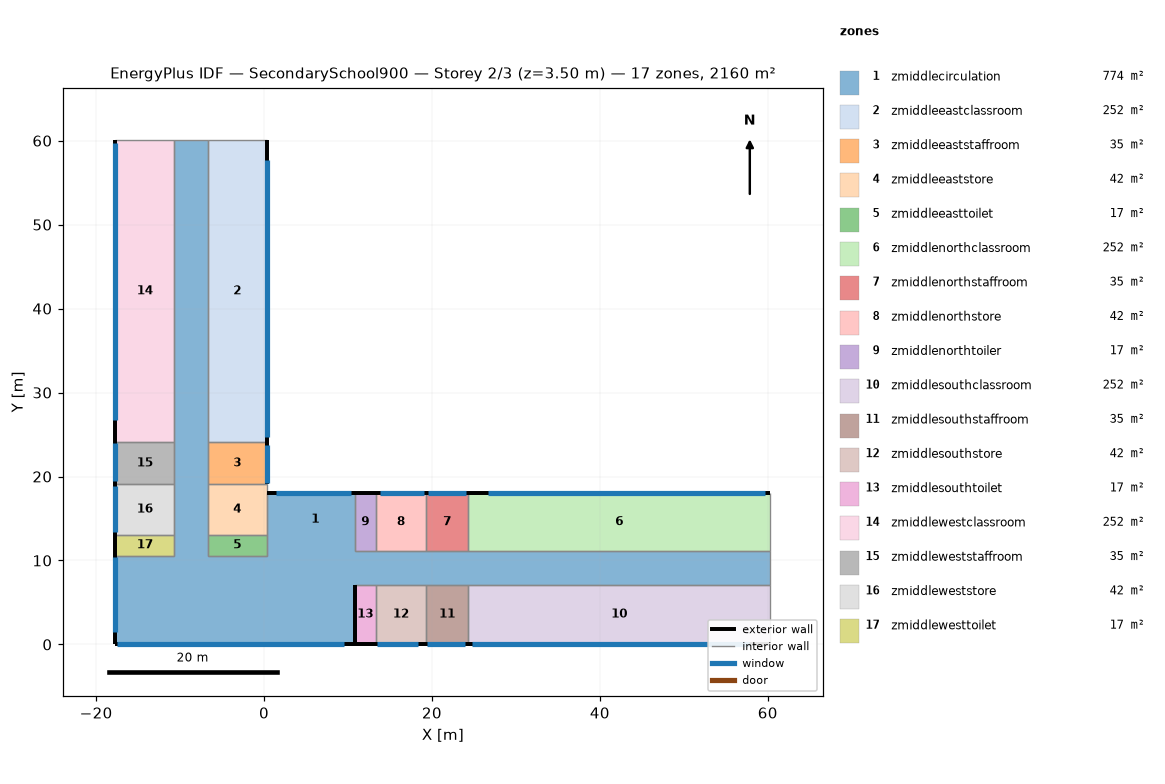
=== STOREY PLAN SPEC (per zone: floor XY polygon, exterior-wall plan segments, windows/doors) ===
zone 1: zmiddlecirculation  (774.0 m²)
  floor: (60.31, 11.09) (60.31, 7.09) (10.81, 7.09) (10.81, 0.09) (-17.69, 0.09) (-17.69, 10.59) (-10.69, 10.59) (-10.69, 60.09) (-6.69, 60.09) (-6.69, 10.59) (0.31, 10.59) (0.31, 18.09) (10.81, 18.09) (10.81, 11.09)
  exterior wall: (-17.69, 10.59) – (-17.69, 0.09)  [10.5 m]
    window: (-17.69, 10.36) – (-17.69, 1.51)  [22.5 m²]
  exterior wall: (10.81, 18.09) – (0.31, 18.09)  [10.5 m]
    window: (10.40, 18.09) – (1.40, 18.09)  [18.0 m²]
  exterior wall: (-17.69, 0.09) – (10.81, 0.09)  [28.5 m]
    window: (-17.48, 0.09) – (9.52, 0.09)  [54.0 m²]
  interior walls: 11
zone 2: zmiddleeastclassroom  (252.0 m²)
  floor: (0.31, 60.09) (0.31, 24.09) (-6.69, 24.09) (-6.69, 60.09)
  exterior wall: (0.31, 24.09) – (0.31, 60.09)  [36.0 m]
    window: (0.31, 24.72) – (0.31, 57.72)  [66.0 m²]
  interior walls: 3
zone 3: zmiddleeaststaffroom  (35.0 m²)
  floor: (0.31, 24.09) (0.31, 19.09) (-6.69, 19.09) (-6.69, 24.09)
  exterior wall: (0.31, 19.09) – (0.31, 24.09)  [5.0 m]
    window: (0.31, 19.26) – (0.31, 23.76)  [9.0 m²]
  interior walls: 3
zone 4: zmiddleeaststore  (42.0 m²)
  floor: (0.31, 19.09) (0.31, 13.09) (-6.69, 13.09) (-6.69, 19.09)
  interior walls: 4
zone 5: zmiddleeasttoilet  (17.5 m²)
  floor: (0.31, 13.09) (0.31, 10.59) (-6.69, 10.59) (-6.69, 13.09)
  interior walls: 4
zone 6: zmiddlenorthclassroom  (252.0 m²)
  floor: (60.31, 18.09) (60.31, 11.09) (24.31, 11.09) (24.31, 18.09)
  exterior wall: (60.31, 18.09) – (24.31, 18.09)  [36.0 m]
    window: (59.73, 18.09) – (26.73, 18.09)  [66.0 m²]
  interior walls: 3
zone 7: zmiddlenorthstaffroom  (35.0 m²)
  floor: (24.31, 18.09) (24.31, 11.09) (19.31, 11.09) (19.31, 18.09)
  exterior wall: (24.31, 18.09) – (19.31, 18.09)  [5.0 m]
    window: (24.09, 18.09) – (19.59, 18.09)  [9.0 m²]
  interior walls: 3
zone 8: zmiddlenorthstore  (42.0 m²)
  floor: (19.31, 18.09) (19.31, 11.09) (13.31, 11.09) (13.31, 18.09)
  exterior wall: (19.31, 18.09) – (13.31, 18.09)  [6.0 m]
    window: (19.05, 18.09) – (13.85, 18.09)  [11.4 m²]
  interior walls: 3
zone 9: zmiddlenorthtoiler  (17.5 m²)
  floor: (13.31, 18.09) (13.31, 11.09) (10.81, 11.09) (10.81, 18.09)
  exterior wall: (13.31, 18.09) – (10.81, 18.09)  [2.5 m]
  interior walls: 3
zone 10: zmiddlesouthclassroom  (252.0 m²)
  floor: (60.31, 7.09) (60.31, 0.09) (24.31, 0.09) (24.31, 7.09)
  exterior wall: (24.31, 0.09) – (60.31, 0.09)  [36.0 m]
    window: (24.78, 0.09) – (57.78, 0.09)  [66.0 m²]
  interior walls: 3
zone 11: zmiddlesouthstaffroom  (35.0 m²)
  floor: (24.31, 7.09) (24.31, 0.09) (19.31, 0.09) (19.31, 7.09)
  exterior wall: (19.31, 0.09) – (24.31, 0.09)  [5.0 m]
    window: (19.47, 0.09) – (23.97, 0.09)  [9.0 m²]
  interior walls: 3
zone 12: zmiddlesouthstore  (42.0 m²)
  floor: (19.31, 7.09) (19.31, 0.09) (13.31, 0.09) (13.31, 7.09)
  exterior wall: (13.31, 0.09) – (19.31, 0.09)  [6.0 m]
    window: (13.49, 0.09) – (18.29, 0.09)  [12.0 m²]
  interior walls: 3
zone 13: zmiddlesouthtoilet  (17.5 m²)
  floor: (13.31, 7.09) (13.31, 0.09) (10.81, 0.09) (10.81, 7.09)
  exterior wall: (10.81, 0.09) – (13.31, 0.09)  [2.5 m]
  exterior wall: (10.81, 7.09) – (10.81, 0.09)  [7.0 m]
  interior walls: 2
zone 14: zmiddlewestclassroom  (252.0 m²)
  floor: (-10.69, 60.09) (-10.69, 24.09) (-17.69, 24.09) (-17.69, 60.09)
  exterior wall: (-17.69, 60.09) – (-17.69, 24.09)  [36.0 m]
    window: (-17.69, 59.75) – (-17.69, 26.75)  [66.0 m²]
  interior walls: 3
zone 15: zmiddleweststaffroom  (35.0 m²)
  floor: (-10.69, 24.09) (-10.69, 19.09) (-17.69, 19.09) (-17.69, 24.09)
  exterior wall: (-17.69, 24.09) – (-17.69, 19.09)  [5.0 m]
    window: (-17.69, 23.95) – (-17.69, 19.45)  [9.0 m²]
  interior walls: 3
zone 16: zmiddleweststore  (42.0 m²)
  floor: (-10.69, 19.09) (-10.69, 13.09) (-17.69, 13.09) (-17.69, 19.09)
  exterior wall: (-17.69, 19.09) – (-17.69, 13.09)  [6.0 m]
    window: (-17.69, 18.85) – (-17.69, 13.45)  [12.0 m²]
  interior walls: 3
zone 17: zmiddlewesttoilet  (17.5 m²)
  floor: (-10.69, 13.09) (-10.69, 10.59) (-17.69, 10.59) (-17.69, 13.09)
  exterior wall: (-17.69, 13.09) – (-17.69, 10.59)  [2.5 m]
  interior walls: 3

=== DERIVED (storey summary) ===
Building: SecondarySchool900
Storey: 2 of 3  (floor level z = 3.50 m)
Storey gross floor area: 2160.0 m²
Zones on this storey: 17
  - zmiddlecirculation: floor 774.0 m²; exterior wall 49.5 m (148.5 m²); 3 window(s) 94.5 m²; WWR 63.6%
  - zmiddleeastclassroom: floor 252.0 m²; exterior wall 36.0 m (108.0 m²); 1 window(s) 66.0 m²; WWR 61.1%
  - zmiddleeaststaffroom: floor 35.0 m²; exterior wall 5.0 m (15.0 m²); 1 window(s) 9.0 m²; WWR 60.0%
  - zmiddleeaststore: floor 42.0 m²
  - zmiddleeasttoilet: floor 17.5 m²
  - zmiddlenorthclassroom: floor 252.0 m²; exterior wall 36.0 m (108.0 m²); 1 window(s) 66.0 m²; WWR 61.1%
  - zmiddlenorthstaffroom: floor 35.0 m²; exterior wall 5.0 m (15.0 m²); 1 window(s) 9.0 m²; WWR 60.0%
  - zmiddlenorthstore: floor 42.0 m²; exterior wall 6.0 m (18.0 m²); 1 window(s) 11.4 m²; WWR 63.6%
  - zmiddlenorthtoiler: floor 17.5 m²; exterior wall 2.5 m (7.5 m²); WWR 0.0%
  - zmiddlesouthclassroom: floor 252.0 m²; exterior wall 36.0 m (108.0 m²); 1 window(s) 66.0 m²; WWR 61.1%
  - zmiddlesouthstaffroom: floor 35.0 m²; exterior wall 5.0 m (15.0 m²); 1 window(s) 9.0 m²; WWR 60.0%
  - zmiddlesouthstore: floor 42.0 m²; exterior wall 6.0 m (18.0 m²); 1 window(s) 12.0 m²; WWR 66.7%
  - zmiddlesouthtoilet: floor 17.5 m²; exterior wall 9.5 m (28.5 m²); WWR 0.0%
  - zmiddlewestclassroom: floor 252.0 m²; exterior wall 36.0 m (108.0 m²); 1 window(s) 66.0 m²; WWR 61.1%
  - zmiddleweststaffroom: floor 35.0 m²; exterior wall 5.0 m (15.0 m²); 1 window(s) 9.0 m²; WWR 60.0%
  - zmiddleweststore: floor 42.0 m²; exterior wall 6.0 m (18.0 m²); 1 window(s) 12.0 m²; WWR 66.6%
  - zmiddlewesttoilet: floor 17.5 m²; exterior wall 2.5 m (7.5 m²); WWR 0.0%
Zone adjacency: (none detected)